Dataset: style-assistant (GitHub, krispyk84/style-assistant). Classes: closet, outfits.

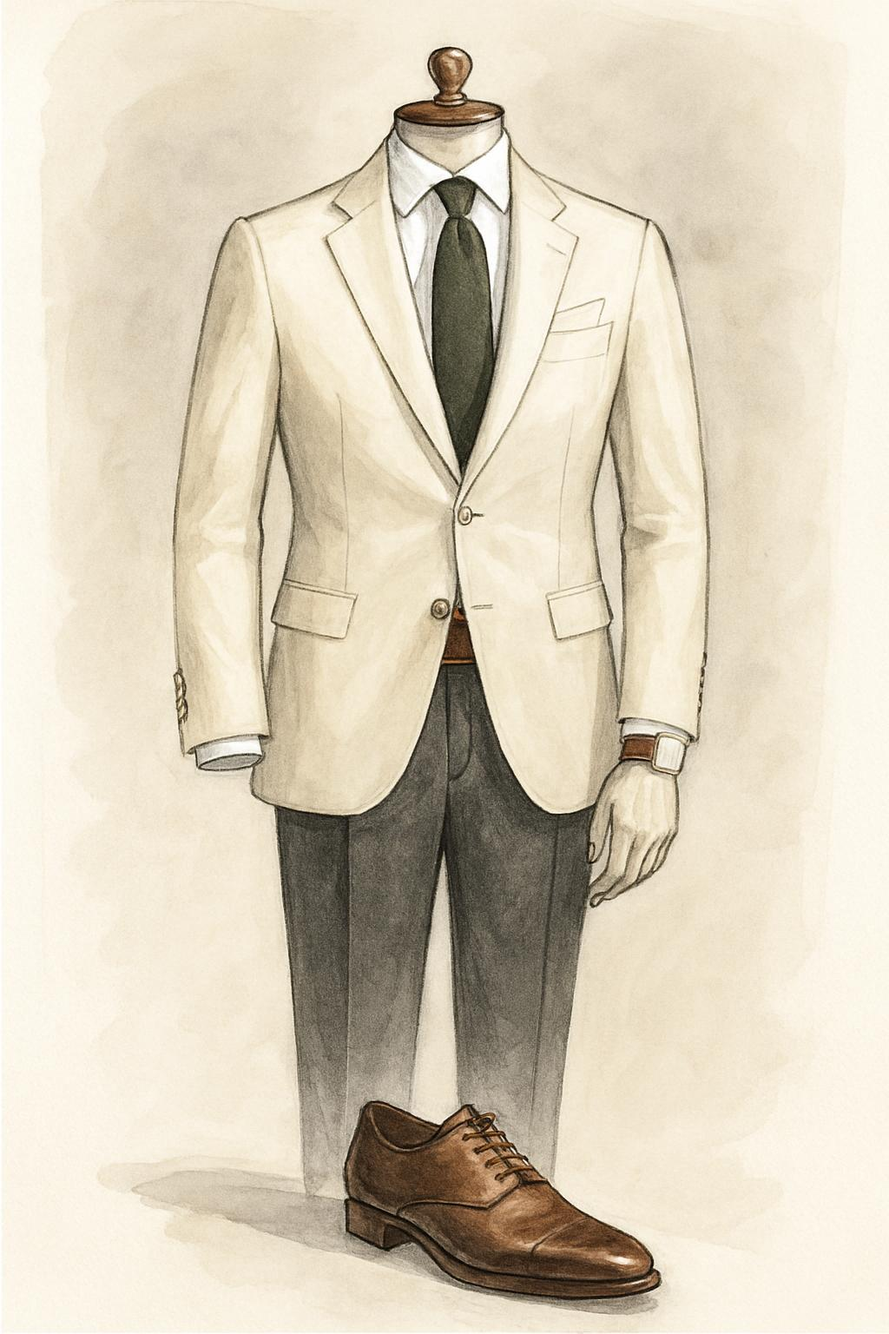
Label: outfits

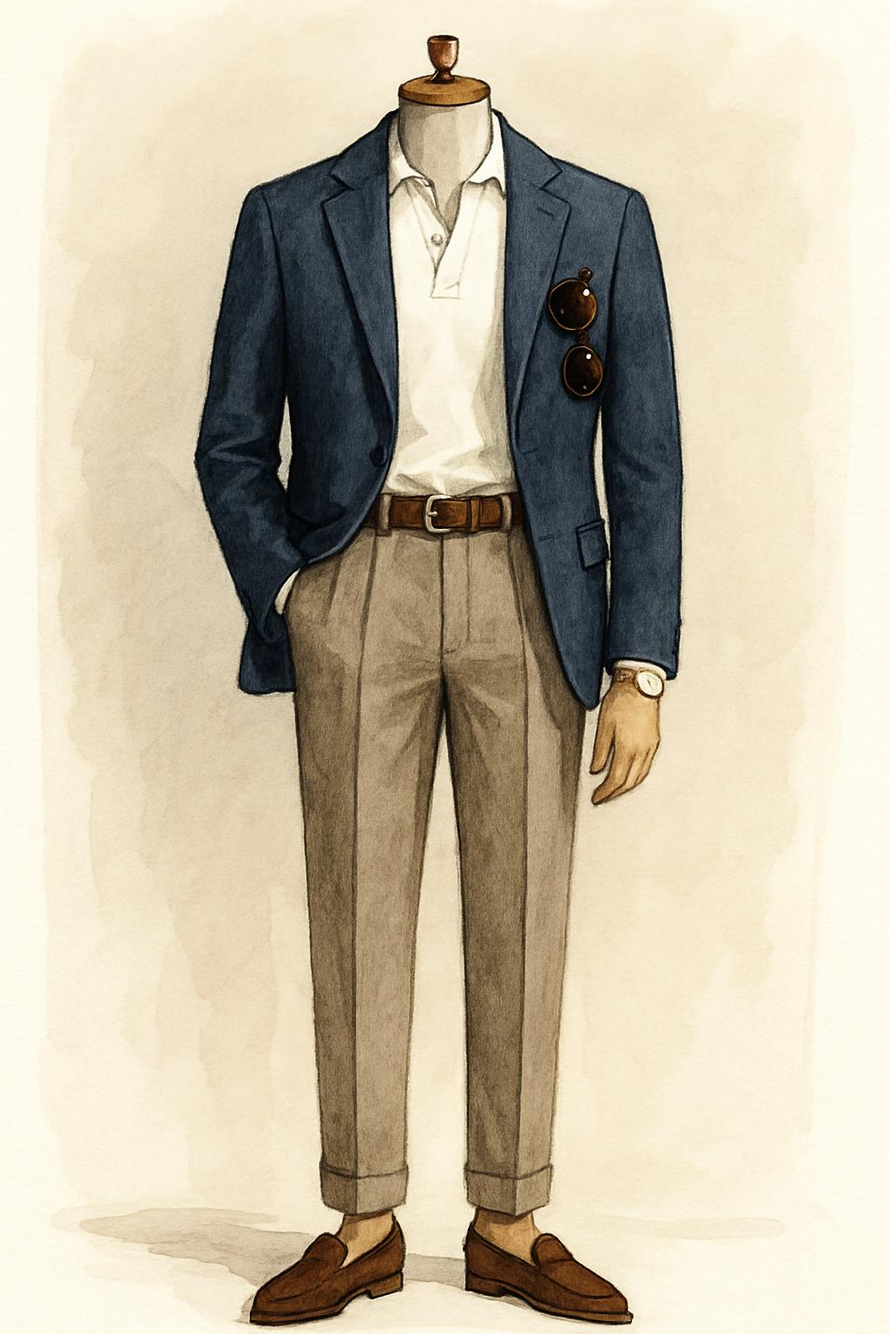
Label: outfits

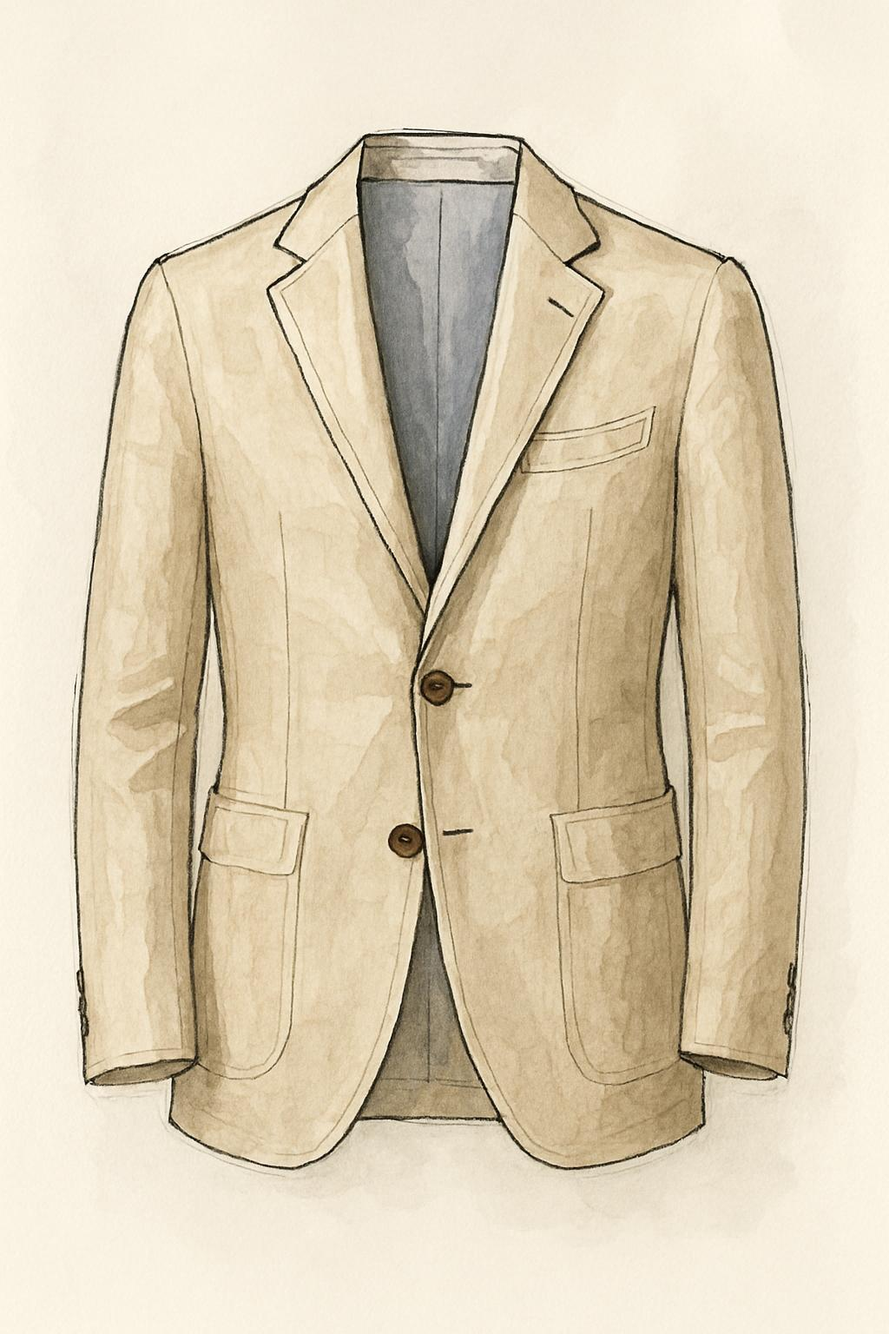
Label: closet

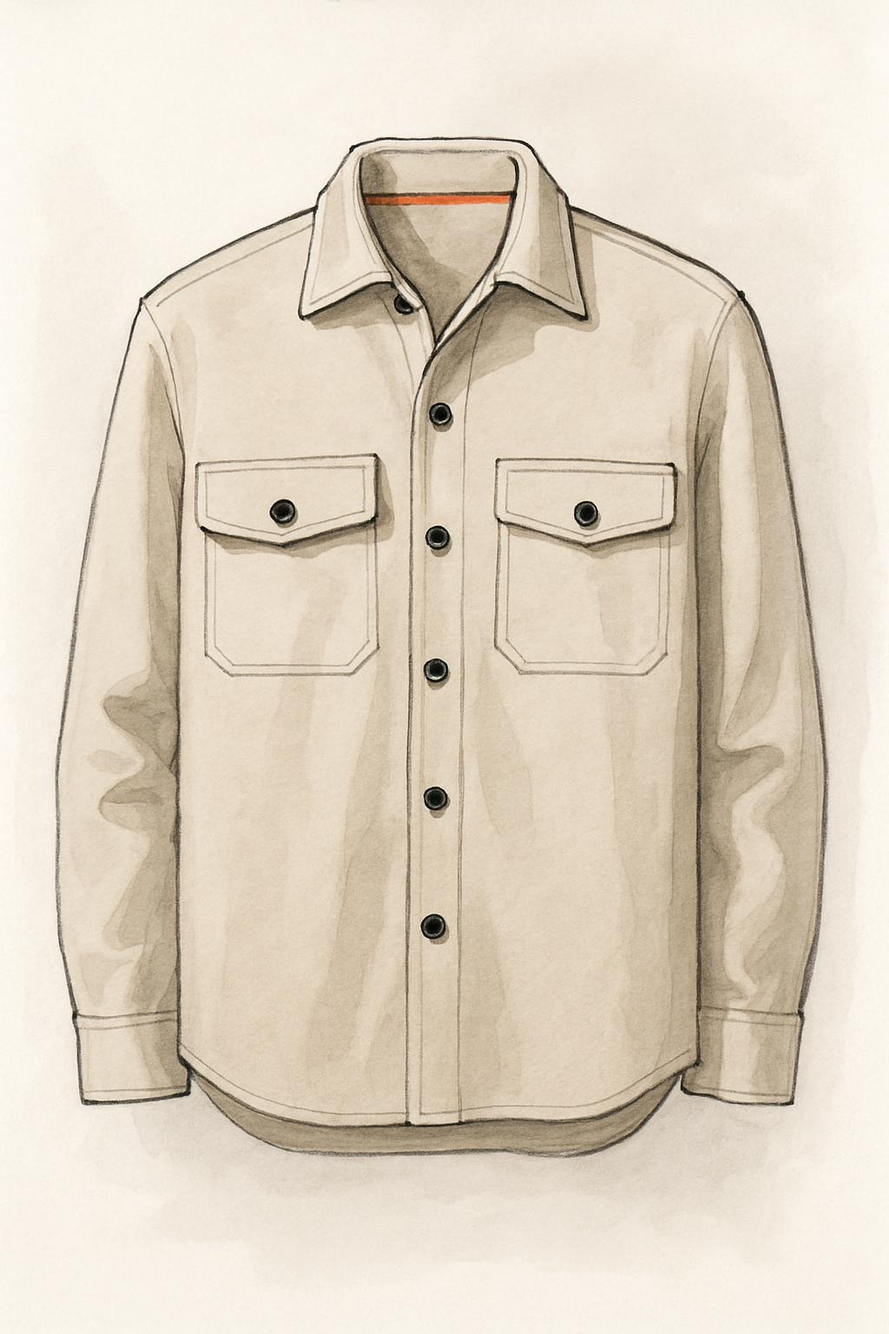
Label: closet

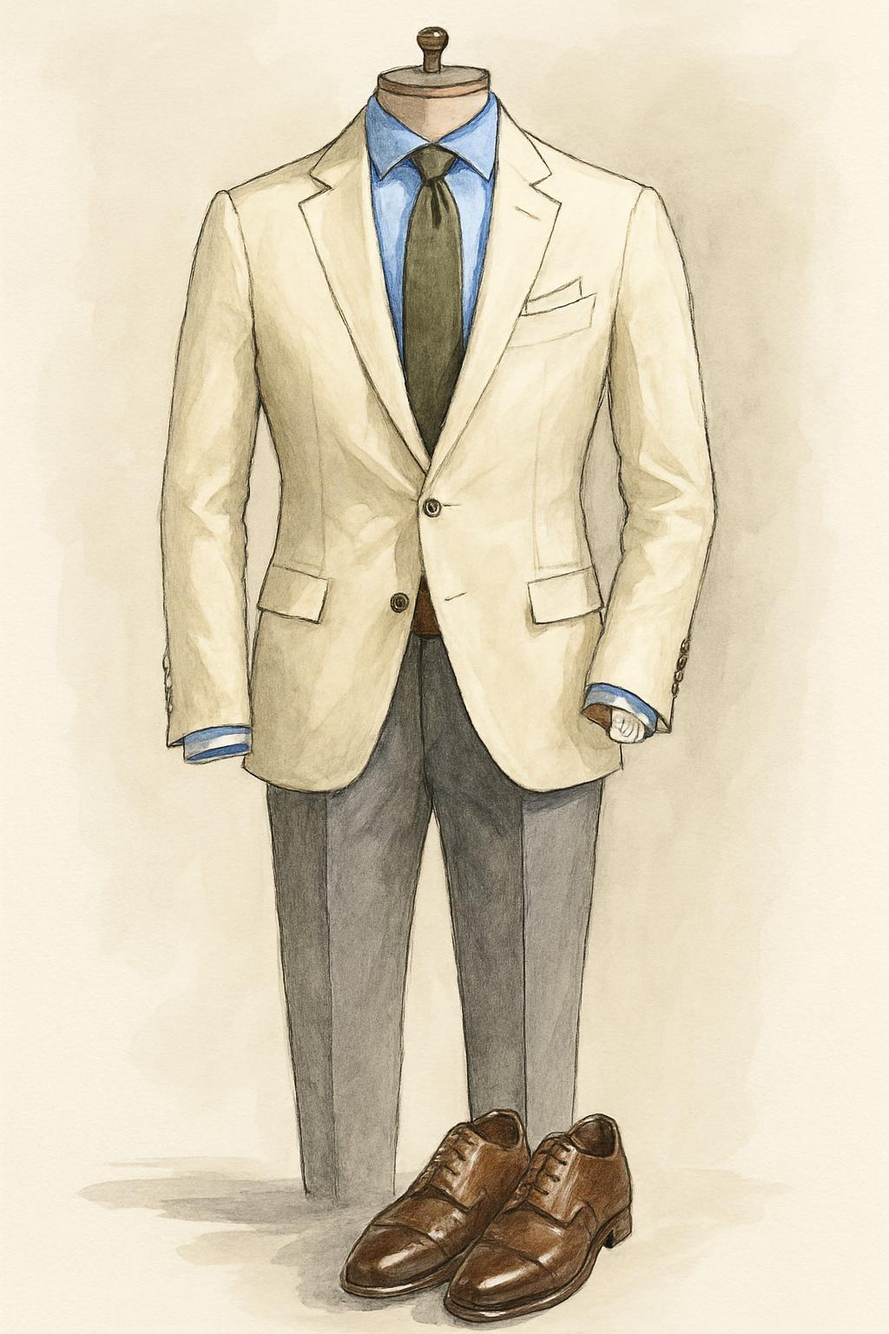
Label: outfits

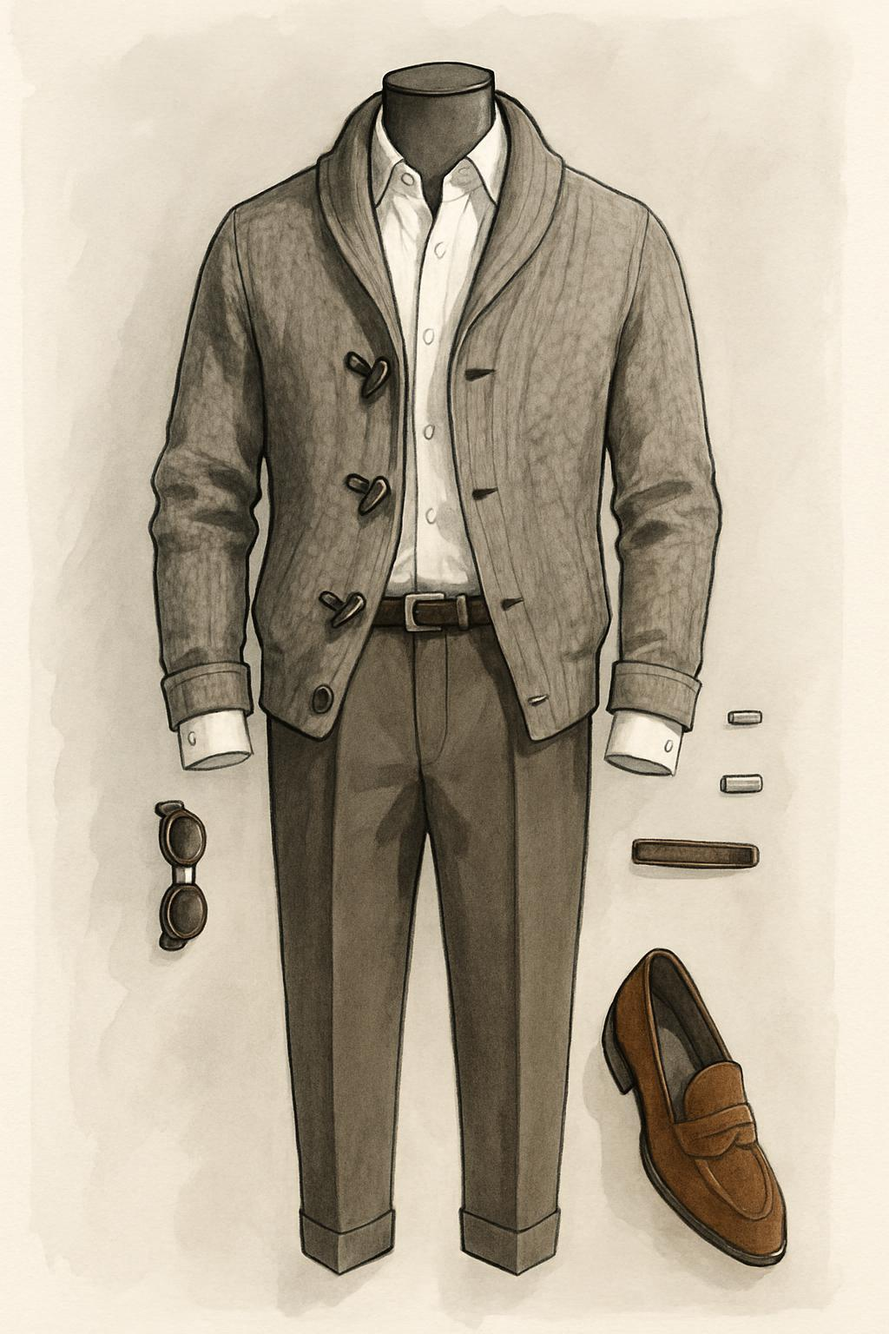
Label: outfits
